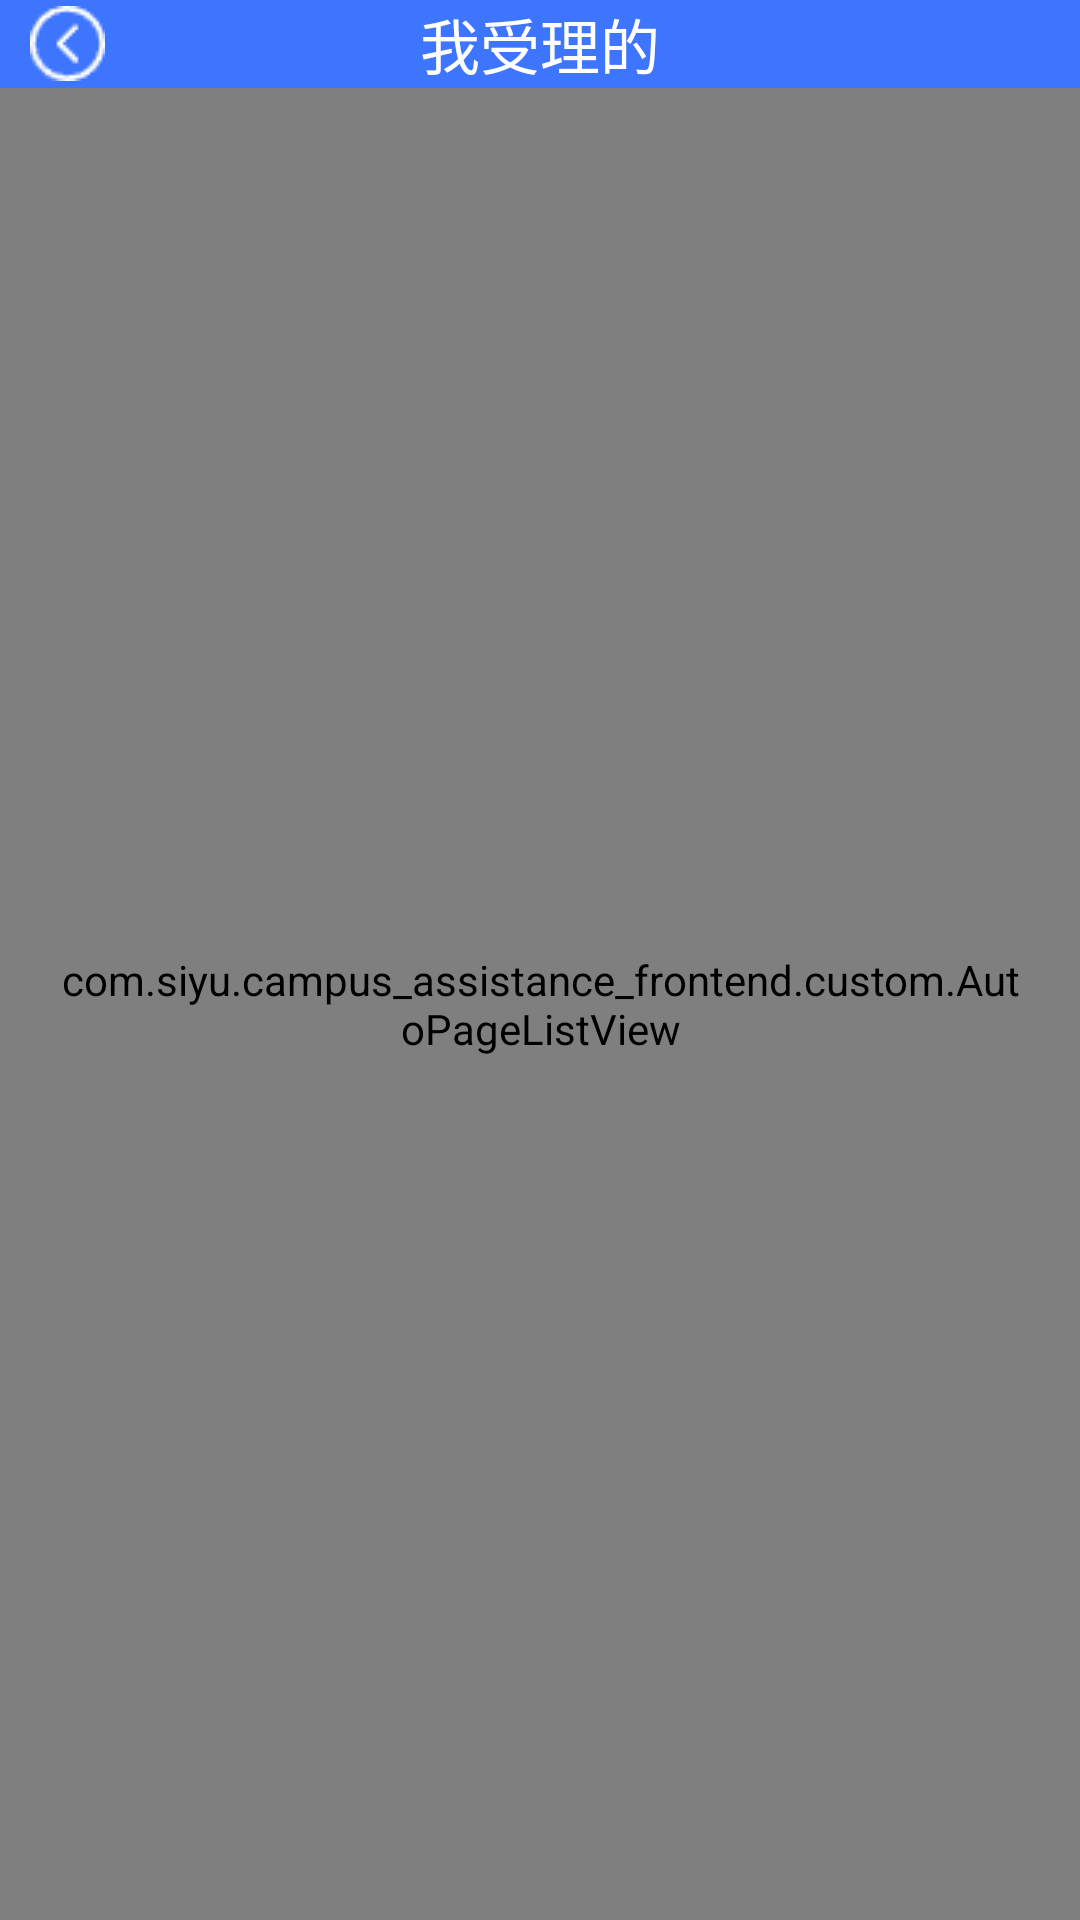

Layout XML and referenced resources for this Android screen:
<!-- AndroidManifest.xml: application theme Theme.Campusassistancefrontend -->
<!-- res/layout/fragment_campus_report_my_assigned.xml -->
<?xml version="1.0" encoding="utf-8"?>
<LinearLayout xmlns:android="http://schemas.android.com/apk/res/android"
    xmlns:tools="http://schemas.android.com/tools"
    android:layout_width="match_parent"
    android:layout_height="match_parent"
    android:orientation="vertical">
    <RelativeLayout
        android:layout_width="match_parent"
        android:layout_height="wrap_content"
        android:background="@color/light_blue"
        android:orientation="horizontal"
        tools:ignore="UselessParent">
        <ImageView
            android:id="@+id/button_back"
            android:layout_width="wrap_content"
            android:layout_height="wrap_content"
            android:layout_centerVertical="true"
            android:layout_alignParentStart="true"
            android:layout_marginStart="10dp"
            android:src="@drawable/back"
            android:contentDescription="@string/no_desc" />
        <TextView
            android:layout_width="match_parent"
            android:layout_height="wrap_content"
            android:textSize="20sp"
            android:textColor="@color/white"
            android:textAlignment="center"
            android:text="@string/my_assigned"/>
    </RelativeLayout>

    <com.siyu.campus_assistance_frontend.custom.AutoPageListView
        android:id="@+id/list_campus_report"
        android:layout_width="match_parent"
        android:layout_height="match_parent"
        android:paddingStart="20dp"
        android:paddingTop="20dp"
        android:paddingEnd="20dp"
        android:paddingBottom="20dp"
        android:divider="@color/transparent"
        android:dividerHeight="18dp"
        android:scrollbarSize="0dp" />
</LinearLayout>
<!-- resources referenced by this layout -->
<resources>
  <color name="light_blue">#3E75FF</color>
  <color name="transparent">#00000000</color>
  <color name="white">#FFFFFFFF</color>
  <!-- drawable back: png bitmap (drawable, 510 bytes) -->
  <string name="my_assigned">我受理的</string>
  <string name="no_desc">no desc</string>
  <style name="Theme.Campusassistancefrontend" parent="Base.Theme.Campusassistancefrontend" />
  <style name="Base.Theme.Campusassistancefrontend" parent="Theme.Material3.DayNight.NoActionBar">
          
          
      </style>
</resources>
